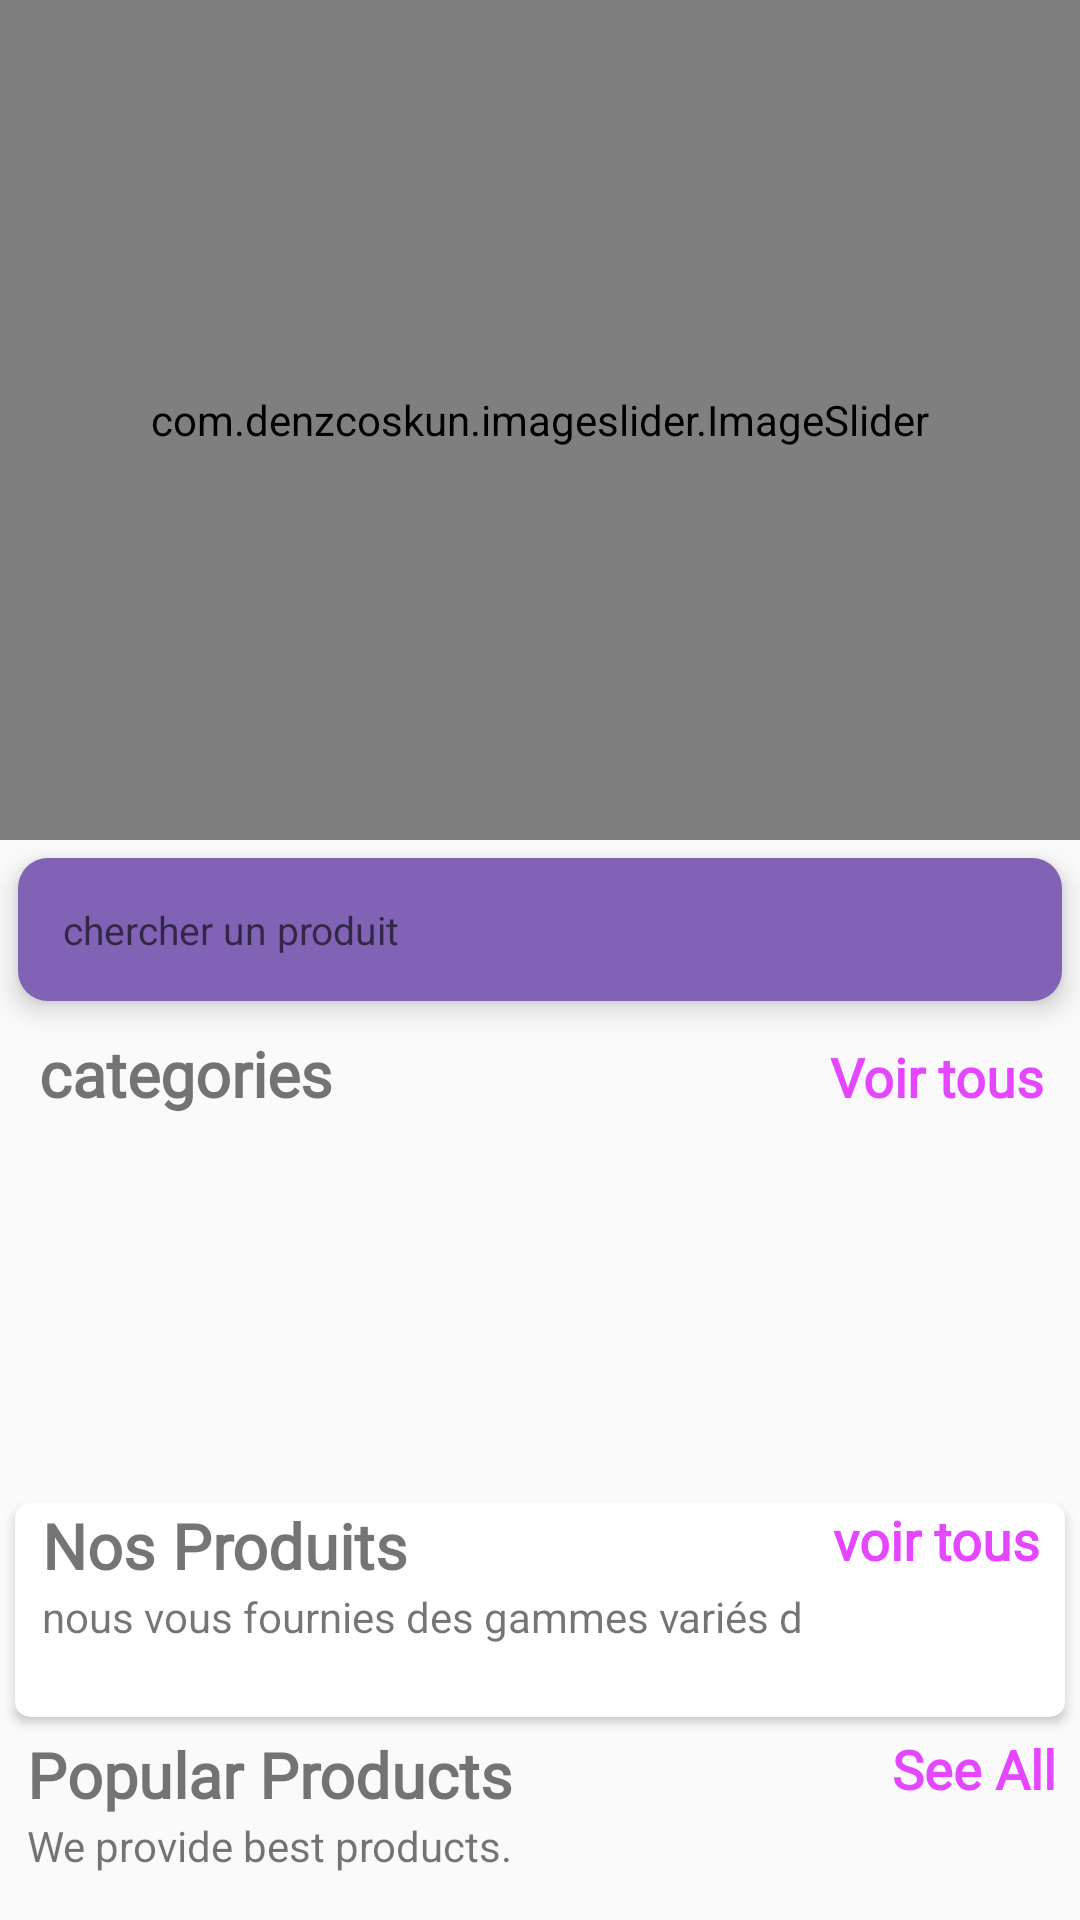

The Android layout XML behind this screen, and the referenced resources:
<!-- AndroidManifest.xml: application theme Theme.Projet_pfa1 -->
<!-- res/layout/fragment__acceuil.xml -->
<?xml version="1.0" encoding="utf-8"?>
<androidx.core.widget.NestedScrollView xmlns:android="http://schemas.android.com/apk/res/android"
    xmlns:tools="http://schemas.android.com/tools"
    android:layout_width="match_parent"
    android:layout_height="match_parent"
    xmlns:app="http://schemas.android.com/apk/res-auto"
    tools:context=".AcceuilActivity2">



    <LinearLayout
        android:id="@+id/home_layout"
        android:layout_width="match_parent"
        android:layout_height="match_parent"
        android:orientation="vertical">

        <com.denzcoskun.imageslider.ImageSlider
            android:id="@+id/image_slider"
            android:layout_width="match_parent"
            android:layout_height="280dp"
            app:iss_auto_cycle="true"
            app:iss_delay="0"
            app:iss_period="1000" />

        <EditText
            android:id="@+id/recherche"
            android:layout_width="match_parent"
            android:layout_height="wrap_content"
            android:layout_margin="6dp"

            android:background="@drawable/edit_txt_bg"
            android:drawableLeft="@drawable/search"
            android:drawablePadding="5dp"
            android:drawableTint="@color/black"
            android:elevation="5dp"
            android:padding="15dp"
            android:hint="chercher un produit"
            android:textSize="13dp"
            tools:ignore="MissingConstraints"
            tools:layout_editor_absoluteX="6dp"
            tools:layout_editor_absoluteY="6dp" />

        <LinearLayout
            android:layout_width="match_parent"
            android:layout_height="wrap_content"
            android:layout_marginLeft="9dp"
            android:orientation="horizontal"
            android:weightSum="2">

            <TextView
                android:layout_width="wrap_content"
                android:layout_height="wrap_content"
                android:layout_weight="1"
                android:fontFamily="@font/amethysta"
                android:text="categories"
                android:padding="4dp"
                android:textSize="21sp"
                android:textStyle="bold" />

            <TextView
                android:id="@+id/category_see_all"
                android:layout_width="wrap_content"
                android:layout_height="wrap_content"
                android:layout_marginRight="8dp"
                android:layout_weight="1"
                android:fontFamily="@font/amethysta"
                android:gravity="end"
                android:padding="4dp"
                android:text="Voir tous"
                android:textColor="#E447FF"
                android:textSize="18sp"
                android:textStyle="bold" />

        </LinearLayout>

        <androidx.recyclerview.widget.RecyclerView
            android:id="@+id/rec_category"
            android:layout_width="wrap_content"
            android:layout_height="90dp"
            android:layout_marginLeft="10dp"
            android:layout_marginTop="10dp"
            android:layout_marginBottom="20dp" />

        <androidx.cardview.widget.CardView
            android:layout_width="match_parent"
            android:layout_height="wrap_content"
            android:layout_margin="5dp"
            android:layout_marginTop="20dp"
            android:elevation="6dp"
            app:cardCornerRadius="5dp">


            <LinearLayout
                android:layout_width="match_parent"
                android:layout_height="match_parent"
                android:orientation="vertical">

                <RelativeLayout
                    android:layout_width="wrap_content"
                    android:layout_height="wrap_content">

                    <TextView
                        android:id="@+id/new_product_name"
                        android:layout_width="wrap_content"
                        android:layout_height="wrap_content"
                        android:layout_marginLeft="9dp"
                        android:fontFamily="@font/amethysta"
                        android:text="Nos Produits"
                        android:textSize="21sp"
                        android:textStyle="bold" />

                    <TextView
                        android:layout_width="wrap_content"
                        android:layout_height="wrap_content"
                        android:layout_below="@+id/new_product_name"
                        android:layout_marginLeft="9dp"
                        android:text="nous vous fournies des gammes variés d" />

                    <TextView
                        android:id="@+id/newProducts_see_all"
                        android:layout_width="wrap_content"
                        android:layout_height="wrap_content"
                        android:layout_alignParentEnd="true"
                        android:layout_marginRight="8dp"
                        android:fontFamily="@font/amethysta"
                        android:text="voir tous"
                        android:textColor="#E447FF"
                        android:textSize="18sp"
                        android:textStyle="bold" />
                </RelativeLayout>

                <androidx.recyclerview.widget.RecyclerView
                    android:id="@+id/new_product_rec"
                    android:layout_width="wrap_content"
                    android:layout_height="wrap_content"
                    android:layout_margin="7dp"
                    android:layout_marginTop="6dp"
                    android:padding="5dp" />
            </LinearLayout>

        </androidx.cardview.widget.CardView>

        <LinearLayout
            android:layout_width="match_parent"
            android:layout_height="match_parent"
            android:orientation="vertical">

            <RelativeLayout
                android:layout_width="wrap_content"
                android:layout_height="wrap_content">

                <TextView
                    android:id="@+id/popular_products"
                    android:layout_width="wrap_content"
                    android:layout_height="wrap_content"
                    android:layout_marginLeft="9dp"
                    android:fontFamily="@font/amethysta"
                    android:text="Popular Products"
                    android:textSize="21sp"
                    android:textStyle="bold" />

                <TextView
                    android:layout_width="wrap_content"
                    android:layout_height="wrap_content"
                    android:layout_below="@+id/popular_products"
                    android:layout_marginLeft="9dp"
                    android:text="We provide best products." />

                <TextView
                    android:id="@+id/popular_see_all"
                    android:layout_width="wrap_content"
                    android:layout_height="wrap_content"
                    android:layout_alignParentEnd="true"
                    android:layout_marginRight="8dp"
                    android:fontFamily="@font/amethysta"
                    android:text="See All"
                    android:textColor="#E447FF"
                    android:textSize="18sp"
                    android:textStyle="bold" />
            </RelativeLayout>

            <androidx.recyclerview.widget.RecyclerView
                android:id="@+id/popular_rec"
                android:layout_width="wrap_content"
                android:layout_height="wrap_content"
                android:layout_gravity="center"
                android:layout_margin="7dp"
                android:layout_marginTop="6dp"
                android:padding="5dp" />
        </LinearLayout>




    </LinearLayout>




</androidx.core.widget.NestedScrollView>
<!-- resources referenced by this layout -->
<resources>
  <color name="black">#FF000000</color>
  <!-- drawable edit_txt_bg (drawable) -->
  <?xml version="1.0" encoding="utf-8"?>
  <shape xmlns:android="http://schemas.android.com/apk/res/android">
  
      <solid
          android:color="@color/colorAccent"/>
      <corners android:radius="10dp"/>
  </shape>
  <style name="Theme.Projet_pfa1" parent="Base.Theme.Projet_pfa1" />
  <color name="colorAccent">#8063B5</color>
  <style name="Base.Theme.Projet_pfa1" parent="Theme.AppCompat.Light.DarkActionBar">
          
          <item name="colorPrimary">@color/colorAccent</item>
      </style>
</resources>
